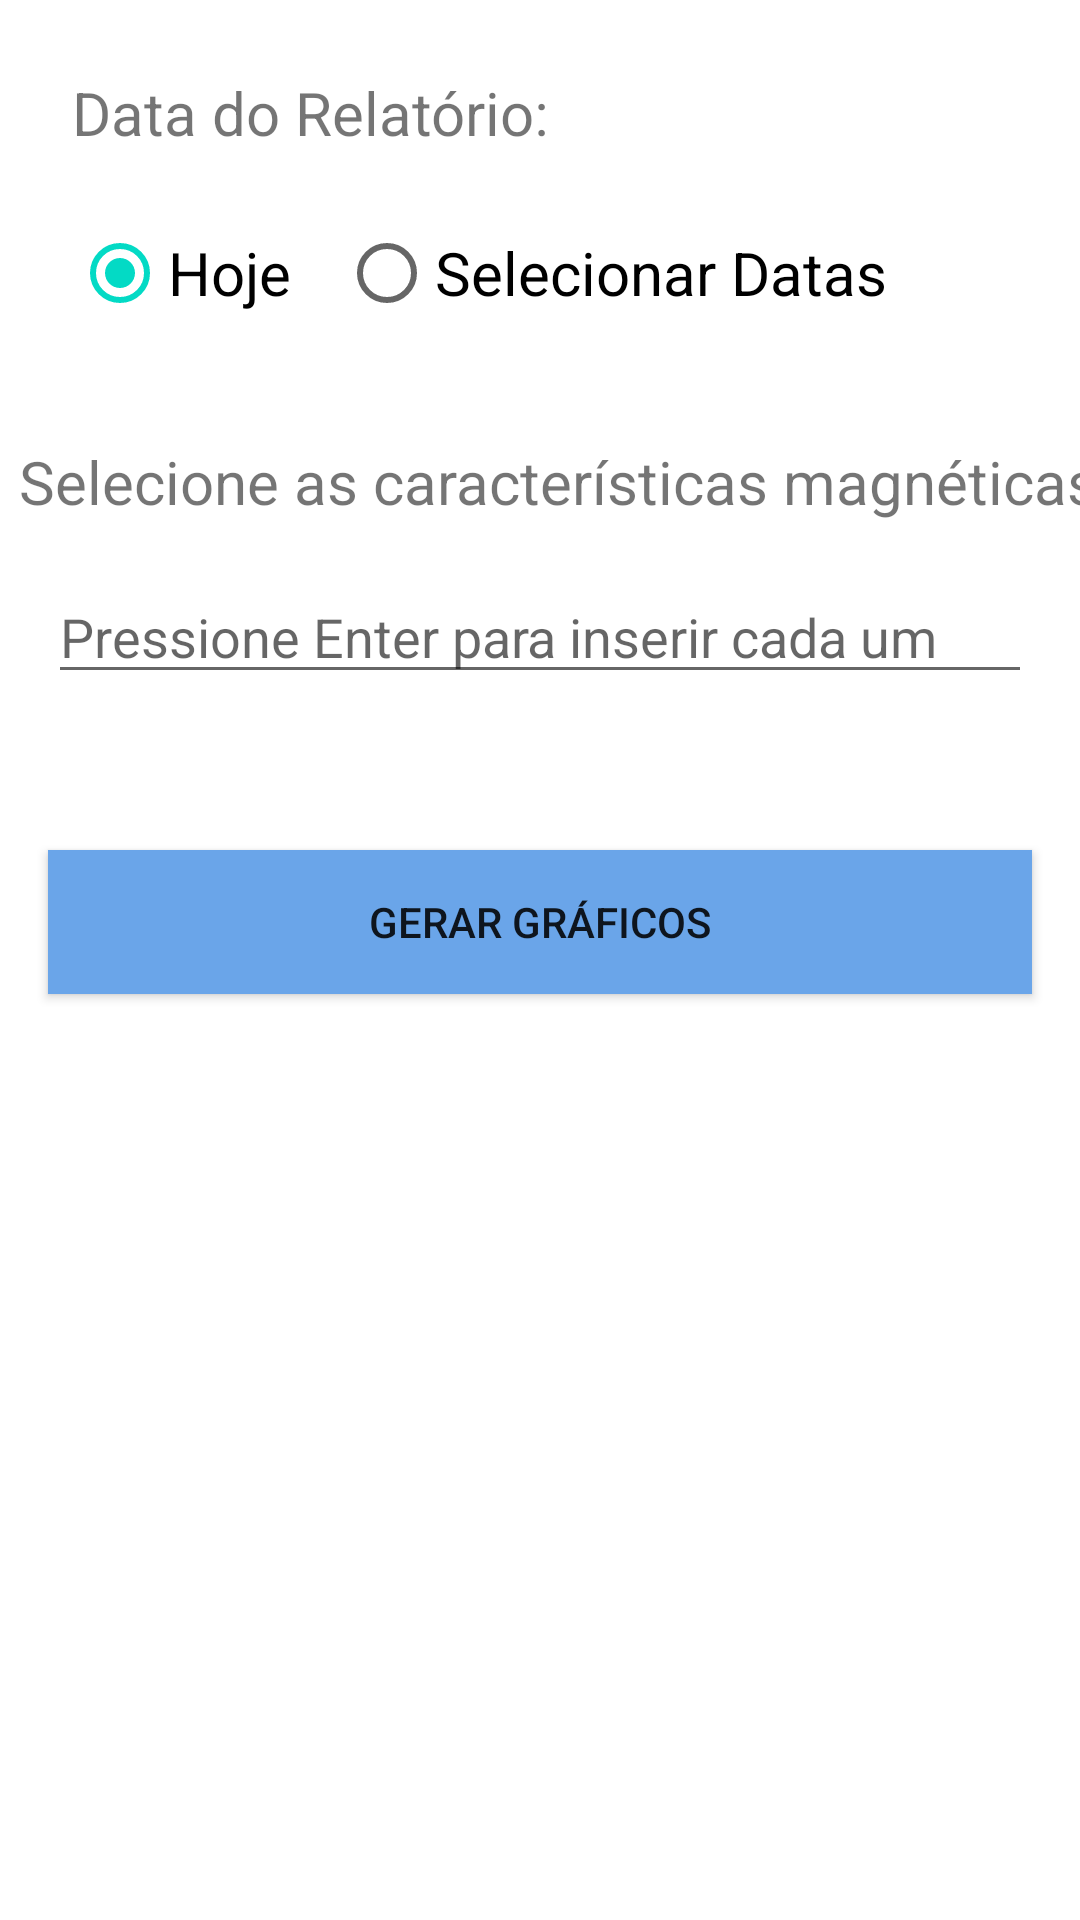

Android layout source for this screen:
<!-- AndroidManifest.xml: application theme AppTheme -->
<!-- res/layout/activity_magnetics_fields.xml -->
<?xml version="1.0" encoding="utf-8"?>
<androidx.constraintlayout.widget.ConstraintLayout
    xmlns:android="http://schemas.android.com/apk/res/android"
    xmlns:app="http://schemas.android.com/apk/res-auto"
    xmlns:tools="http://schemas.android.com/tools"
    android:layout_width="match_parent"
    android:layout_height="match_parent"
    tools:context="com.inpe.inpe.presentation.magneticsFields.MagneticsFieldsActivity">

    <TextView
        android:id="@+id/tv_report_data"
        android:layout_width="wrap_content"
        android:layout_height="wrap_content"
        android:text="Data do Relatório:"
        android:textSize="20sp"
        android:layout_marginStart="24sp"
        android:layout_marginTop="24dp"
        app:layout_constraintStart_toStartOf="parent"
        app:layout_constraintTop_toTopOf="parent" />

    <RadioGroup
        android:id="@+id/rg_date"
        android:layout_width="wrap_content"
        android:layout_height="wrap_content"
        android:orientation="horizontal"
        android:layout_marginTop="16dp"
        android:layout_marginStart="24dp"
        app:layout_constraintStart_toStartOf="parent"
        app:layout_constraintTop_toBottomOf="@id/tv_report_data">

        <RadioButton
            android:id="@+id/rb_actual"
            android:layout_width="wrap_content"
            android:layout_height="wrap_content"
            android:layout_marginEnd="16dp"
            android:checked="true"
            android:text="Hoje"
            android:textSize="20sp" />

        <RadioButton
            android:id="@+id/rb_select_date"
            android:layout_width="wrap_content"
            android:layout_height="wrap_content"
            android:text="Selecionar Datas"
            android:textSize="20sp"/>
    </RadioGroup>

    <include
        android:id="@+id/layout_dates"
        android:layout_width="match_parent"
        android:layout_height="wrap_content"
        android:layout_marginTop="24dp"
        android:layout_marginStart="24dp"
        android:visibility="gone"
        layout="@layout/view_jsoc_dates"
        app:layout_constraintTop_toBottomOf="@id/rg_date"
        app:layout_constraintStart_toStartOf="parent" />

    <TextView
        android:id="@+id/tv_magnetic_features"
        android:layout_width="wrap_content"
        android:layout_height="wrap_content"
        android:text="Selecione as características magnéticas"
        android:textSize="20sp"
        android:layout_marginStart="12dp"
        android:layout_marginTop="32dp"
        app:layout_constraintStart_toStartOf="parent"
        app:layout_constraintEnd_toEndOf="parent"
        app:layout_constraintTop_toBottomOf="@id/layout_dates" />

    <EditText
        android:id="@+id/text_input_field"
        android:layout_width="0dp"
        android:layout_height="wrap_content"
        android:layout_marginStart="16dp"
        android:layout_marginEnd="16dp"
        android:layout_marginTop="16dp"
        android:ems="10"
        android:hint="Pressione Enter para inserir cada um"
        app:layout_constraintTop_toBottomOf="@id/tv_magnetic_features"
        app:layout_constraintStart_toStartOf="parent"
        app:layout_constraintEnd_toEndOf="parent" />


    <com.google.android.material.chip.ChipGroup
        android:id="@+id/chip_group"
        android:layout_width="0dp"
        android:layout_height="wrap_content"
        android:layout_marginTop="16dp"
        android:layout_marginStart="24dp"
        android:layout_marginEnd="24dp"
        app:layout_constraintTop_toBottomOf="@id/text_input_field"
        app:layout_constraintStart_toStartOf="parent"
        app:layout_constraintEnd_toEndOf="parent" />

    <Button
        android:id="@+id/btn_create_chart"
        android:layout_width="match_parent"
        android:layout_height="wrap_content"
        android:layout_marginTop="36dp"
        android:layout_marginStart="16dp"
        android:layout_marginEnd="16dp"
        android:background="#6aa5e9"
        android:text="Gerar Gráficos"
        app:layout_constraintTop_toBottomOf="@id/chip_group" />


</androidx.constraintlayout.widget.ConstraintLayout>
<!-- res/layout/view_jsoc_dates.xml (included above) -->
<?xml version="1.0" encoding="utf-8"?>
<androidx.constraintlayout.widget.ConstraintLayout
    xmlns:android="http://schemas.android.com/apk/res/android"
    xmlns:app="http://schemas.android.com/apk/res-auto"
    android:layout_width="match_parent"
    android:layout_height="wrap_content"
    android:layout_marginStart="24dp">

    <TextView
        android:id="@+id/tv_dates"
        android:layout_width="wrap_content"
        android:layout_height="wrap_content"
        android:text="Datas"
        android:textSize="20sp"
        app:layout_constraintStart_toStartOf="parent"
        app:layout_constraintTop_toTopOf="parent" />

    <ImageButton
        android:id="@+id/ib_first_date"
        android:layout_width="30dp"
        android:layout_height="30dp"
        android:layout_marginTop="24dp"
        android:background="@android:color/white"
        android:src="@drawable/ic_date"
        app:layout_constraintTop_toBottomOf="@id/tv_dates"
        app:layout_constraintStart_toStartOf="parent"/>

    <TextView
        android:id="@+id/tv_first_date"
        android:layout_width="wrap_content"
        android:layout_height="wrap_content"
        android:layout_marginStart="8dp"
        android:text="DD/MM/YYYY"
        android:textSize="20sp"
        app:layout_constraintTop_toTopOf="@id/ib_first_date"
        app:layout_constraintBottom_toBottomOf="@id/ib_first_date"
        app:layout_constraintStart_toEndOf="@id/ib_first_date"/>

    <ImageButton
        android:id="@+id/ib_last_date"
        android:layout_width="30dp"
        android:layout_height="30dp"
        android:layout_marginStart="24dp"
        android:background="@android:color/white"
        android:src="@drawable/ic_date"
        app:layout_constraintTop_toTopOf="@id/ib_first_date"
        app:layout_constraintStart_toEndOf="@id/tv_first_date" />

    <TextView
        android:id="@+id/tv_last_date"
        android:layout_width="wrap_content"
        android:layout_height="wrap_content"
        android:layout_marginStart="8dp"
        android:text="DD/MM/YYYY"
        android:textSize="20sp"
        app:layout_constraintTop_toTopOf="@id/ib_first_date"
        app:layout_constraintBottom_toBottomOf="@id/ib_first_date"
        app:layout_constraintStart_toEndOf="@id/ib_last_date"/>
</androidx.constraintlayout.widget.ConstraintLayout>
<!-- resources referenced by this layout -->
<resources>
  <!-- drawable ic_date (drawable) -->
  <vector android:height="24dp" android:tint="#26B2FF"
      android:viewportHeight="24" android:viewportWidth="24"
      android:width="24dp" xmlns:android="http://schemas.android.com/apk/res/android">
      <path android:fillColor="@android:color/white" android:pathData="M20,3h-1L19,1h-2v2L7,3L7,1L5,1v2L4,3c-1.1,0 -2,0.9 -2,2v16c0,1.1 0.9,2 2,2h16c1.1,0 2,-0.9 2,-2L22,5c0,-1.1 -0.9,-2 -2,-2zM20,21L4,21L4,8h16v13z"/>
  </vector>
  <style name="AppTheme" parent="Base.Theme.MaterialComponents.Light">
          
          <item name="colorPrimary">@color/colorPrimary</item>
          <item name="colorPrimaryDark">@color/colorPrimaryDark</item>
          <item name="colorAccent">@color/colorAccent</item>
      </style>
  <!-- not gathered from this repository: default colours our renderer supplied (Android Studio template values) -->
  <color name="colorPrimary">#FF6200EE</color>
  <color name="colorPrimaryDark">#FF3700B3</color>
  <color name="colorAccent">#FF03DAC5</color>
</resources>
